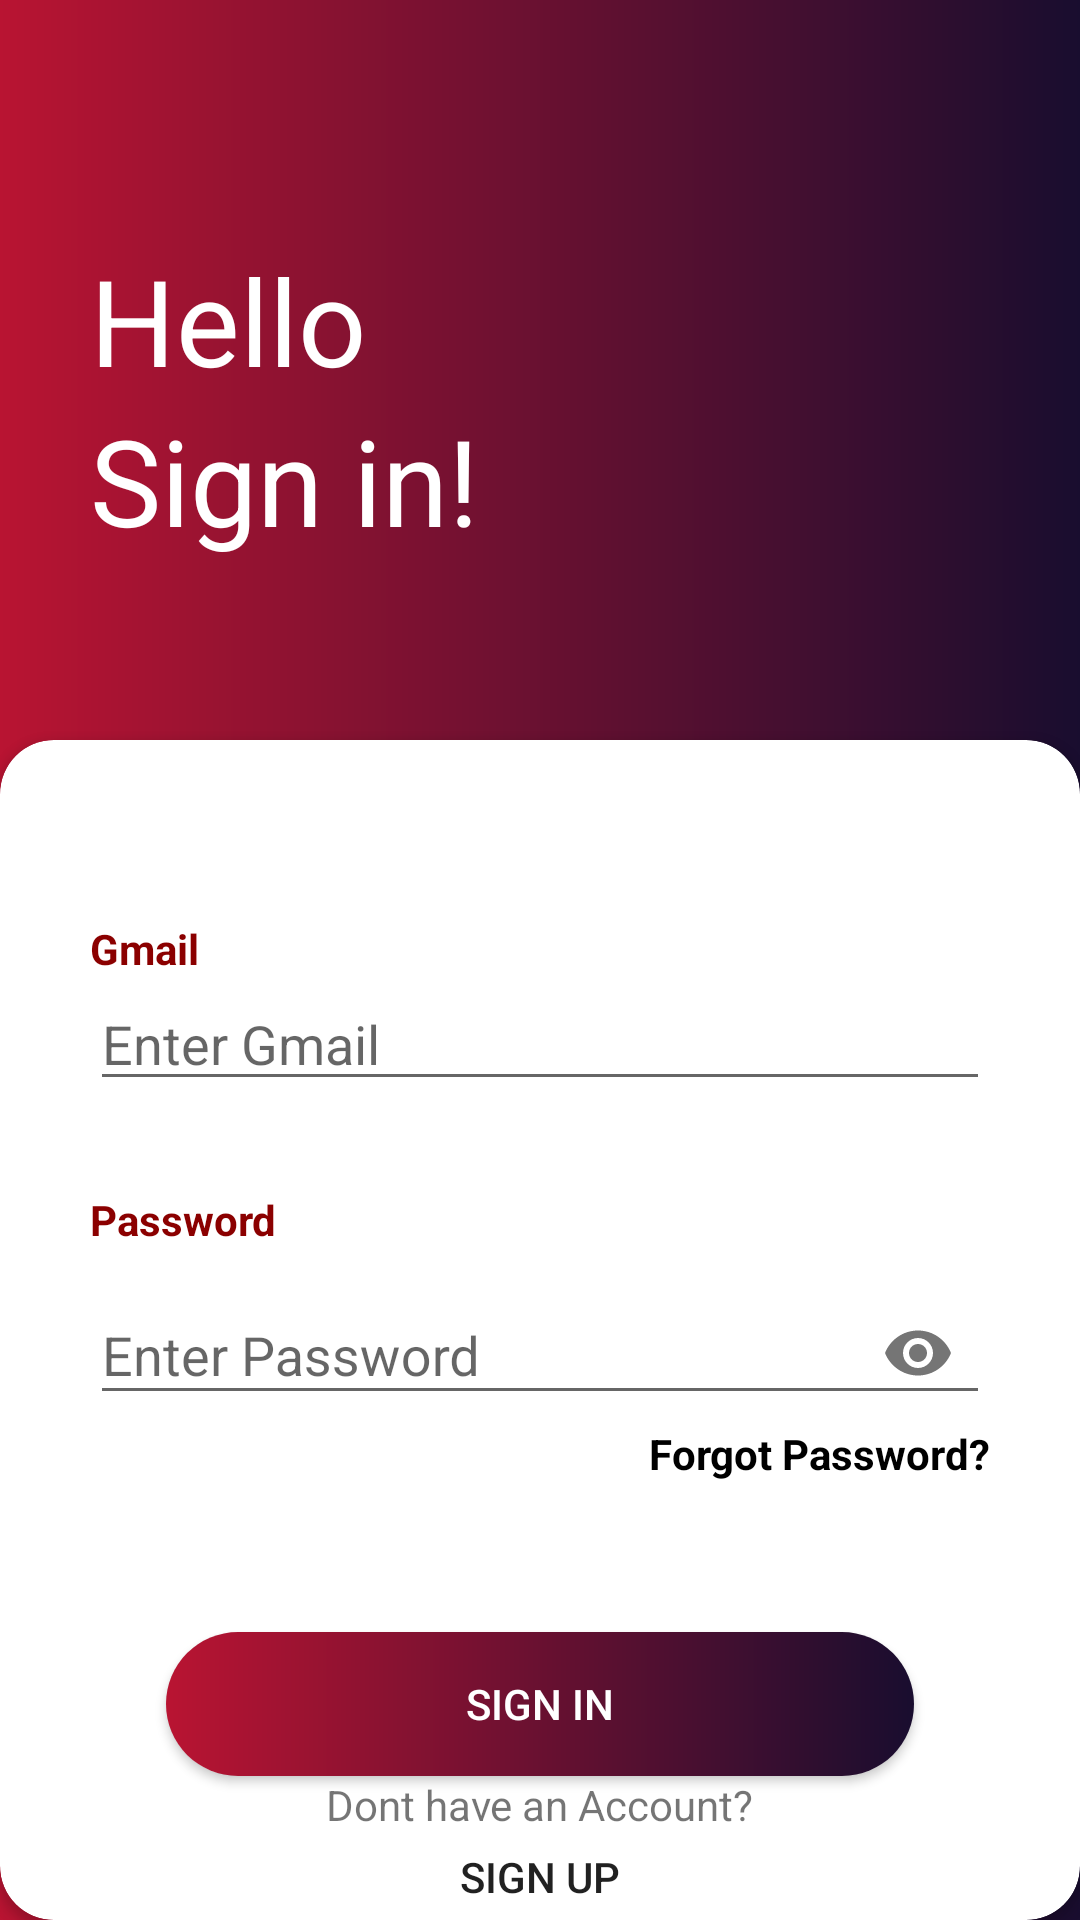

Produce the Android XML layout that renders to this screen, including the resource entries it uses.
<!-- AndroidManifest.xml: application theme Theme.Fragmentui -->
<!-- res/layout/activity_signinpage.xml -->
<?xml version="1.0" encoding="utf-8"?>
<RelativeLayout xmlns:android="http://schemas.android.com/apk/res/android"
    xmlns:app="http://schemas.android.com/apk/res-auto"
    xmlns:tools="http://schemas.android.com/tools"
    android:id="@+id/main"
    android:layout_width="match_parent"
    android:layout_height="match_parent"
    tools:context=".signinpage"
    android:background="@drawable/gradient">

    <TextView
        android:id="@+id/hello"
        android:layout_marginTop="80dp"
        android:layout_marginLeft="30dp"
        android:layout_width="wrap_content"
        android:layout_height="wrap_content"
        android:text="Hello"
        android:textColor="@color/white"
        android:textSize="40sp" />

    <TextView
        android:id="@+id/sgn"
        android:layout_width="wrap_content"
        android:layout_height="wrap_content"
        android:layout_below="@+id/hello"
        android:layout_marginStart="30dp"
        android:text="Sign in!"
        android:textColor="@color/white"
        android:textSize="40sp" />

    <androidx.cardview.widget.CardView
        android:id="@+id/card1"
        android:layout_width="match_parent"
        android:layout_height="match_parent"
        app:cardBackgroundColor="@color/white"
        android:layout_marginTop="60dp"
        android:layout_below="@+id/sgn"
        app:contentPaddingLeft="30dp"
        app:contentPaddingRight="30dp"
        app:cardCornerRadius="18dp"
        app:contentPaddingTop="60dp">

        <RelativeLayout
            android:layout_width="match_parent"
            android:layout_height="wrap_content">

            <TextView
                android:id="@+id/gmail"
                android:layout_width="match_parent"
                android:layout_height="wrap_content"
                android:text="Gmail"
                android:textColor="#8B0000"
                android:textStyle="bold"
                android:inputType="textEmailAddress"/>

            <EditText
                android:hint="Enter Gmail"
                android:id="@+id/mail"
                android:layout_width="match_parent"
                android:layout_height="wrap_content"
                android:layout_below="@+id/gmail" />
            <TextView
                android:id="@+id/psswrd"
                android:layout_width="match_parent"
                android:layout_height="wrap_content"
                android:layout_below="@+id/mail"
                android:text="Password"
                android:layout_marginTop="30dp"
                android:textColor="#8B0000"
                android:textStyle="bold"/>
            <com.google.android.material.textfield.TextInputLayout
                android:id="@+id/pass"
                android:layout_width="match_parent"
                android:layout_height="wrap_content"
                android:layout_below="@+id/psswrd"
                app:endIconMode="password_toggle">

                <com.google.android.material.textfield.TextInputEditText
                    android:id="@+id/passwordEditText"
                    android:layout_width="match_parent"
                    android:layout_height="wrap_content"
                    android:inputType="textPassword"
                    android:hint="Enter Password"/>
            </com.google.android.material.textfield.TextInputLayout>
            <TextView
                android:id="@+id/forgot"
                android:layout_width="wrap_content"
                android:layout_height="wrap_content"
                android:text="Forgot Password?"
                android:layout_below="@+id/pass"

                android:layout_alignParentEnd="true"
                android:textColor="@color/black"
                android:textStyle="bold"/>
            <androidx.cardview.widget.CardView
                android:id="@+id/card2"
                android:layout_width="wrap_content"
                android:layout_height="wrap_content"
                android:layout_below="@+id/forgot"
                android:layout_marginTop="50dp"
                app:cardCornerRadius="30dp"
                android:layout_centerHorizontal="true"

                >
                <Button
                    android:id="@+id/btnsignn"
                    android:layout_width="wrap_content"
                    android:layout_height="wrap_content"
                    android:paddingHorizontal="100dp"
                    android:text="Sign In"
                    android:background="@drawable/gradient"
                    android:textColor="@color/white"/>
            </androidx.cardview.widget.CardView>
            <LinearLayout
                android:layout_width="wrap_content"
                android:layout_height="wrap_content"
                android:orientation="vertical"
                android:gravity="center"
                android:layout_below="@+id/card2"
                android:layout_centerHorizontal="true">
                <RelativeLayout
                    android:layout_width="wrap_content"
                    android:layout_height="wrap_content">
                <TextView
                android:id="@+id/dont"
                android:layout_width="wrap_content"
                android:layout_height="wrap_content"
                    android:text="Dont have an Account?"/>
                <Button
                    android:id="@+id/btn_signdata"
                android:layout_centerHorizontal="true"
                android:layout_width="wrap_content"
                android:layout_height="wrap_content"
                android:text="Sign Up"
                    android:background="@android:color/transparent"
                android:layout_below="@+id/dont" />
                </RelativeLayout>

            </LinearLayout>




        </RelativeLayout>
    </androidx.cardview.widget.CardView>


</RelativeLayout>
<!-- resources referenced by this layout -->
<resources>
  <!-- drawable gradient (drawable) -->
  <?xml version="1.0" encoding="utf-8"?>
  <shape xmlns:android="http://schemas.android.com/apk/res/android">
  <gradient
      android:type="linear"
      android:angle="0"
      android:startColor="#B91432"
      android:endColor="#190D2F"
      >
  
  </gradient>
  </shape>
  <style name="Theme.Fragmentui" parent="Base.Theme.Fragmentui" />
  <style name="Base.Theme.Fragmentui" parent="Theme.AppCompat.Light.NoActionBar">
          
          
      </style>
  <!-- not gathered from this repository: default colours our renderer supplied (Android Studio template values) -->
  <color name="black">#FF000000</color>
  <color name="white">#FFFFFFFF</color>
</resources>
